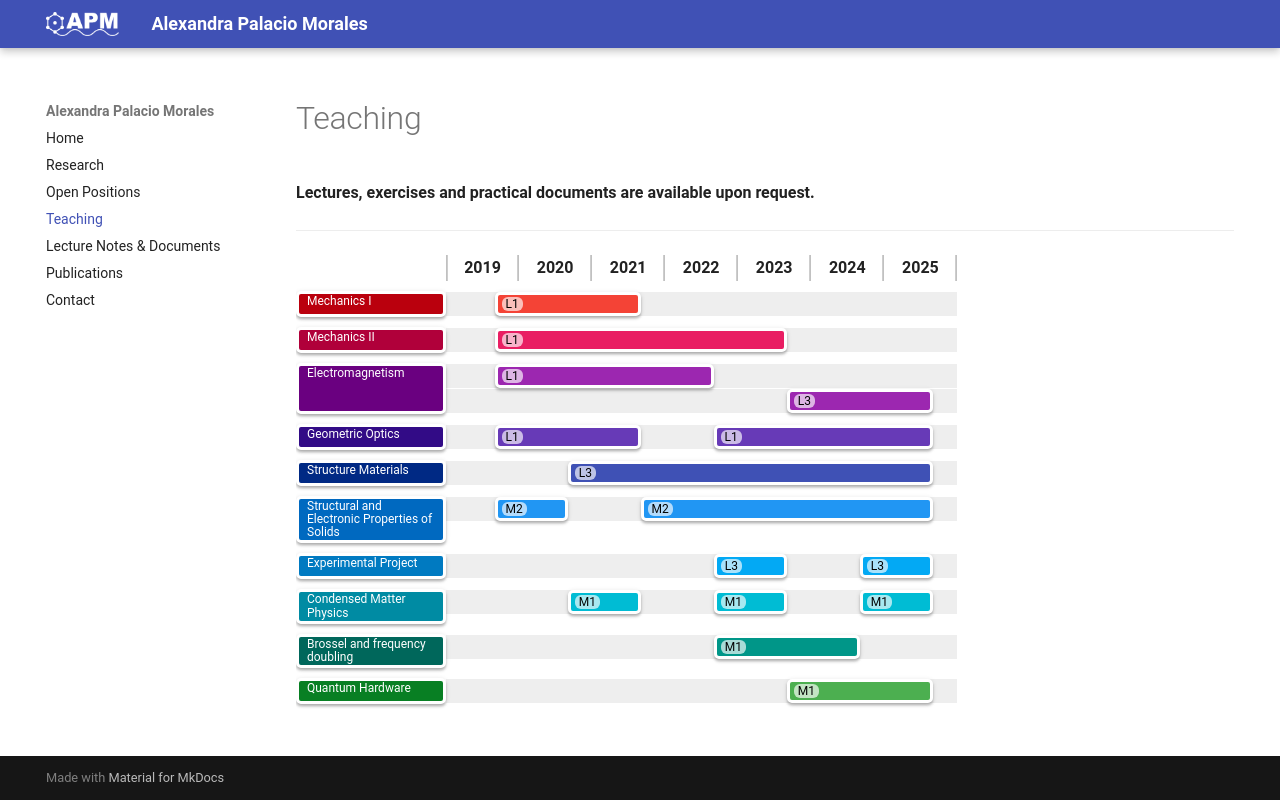

repository: DrJiheu/website · page: teaching/index.html · generator: mkdocs

---
hide:
  - toc
---
# Teaching 

**Lectures, exercises and practical documents are available upon request.**

---


[gantt no-quarters no-weeks no-days month-width=6 whole-years(./docs/gantt/teaching.yaml)]
